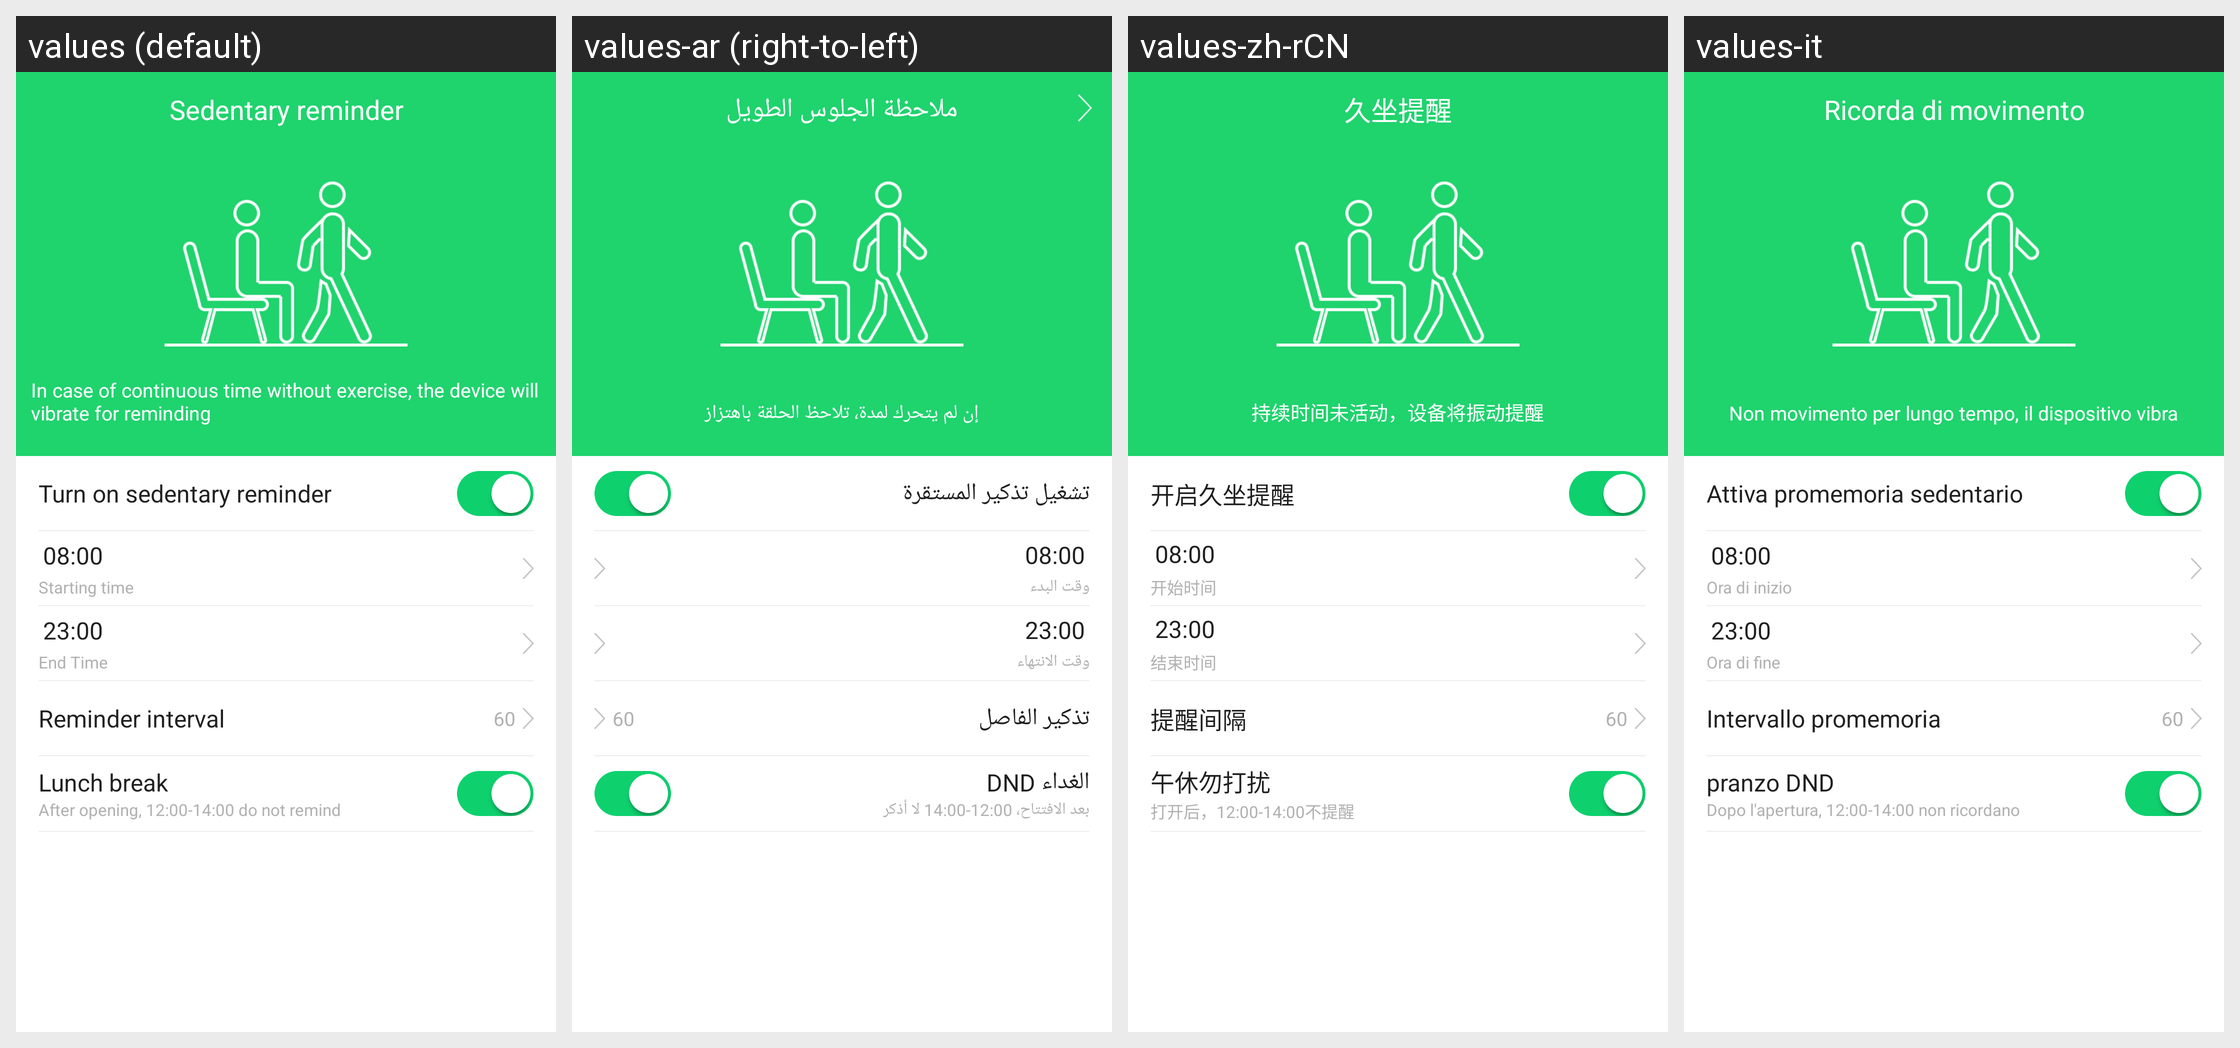

Strings drawn on this Android screen and how each of the app's shown locales translates them:
Android screen res/layout/activity_sit_reminder.xml rendered under 4 locales, left to right: values (default), values-ar (right-to-left), values-zh-rCN, values-it. Device: Nexus 5 (rendered at 1080×1920; each locale shown at half size, 540×960, under a caption strip naming it); theme AppTheme.
Other locales in the repository, not shown: values-af, values-am, values-az, values-be, values-bg, values-bn, values-bs, values-ca, values-cs, values-da, values-de, values-el, values-en-rGB, values-es, values-es-rUS, values-et, values-eu, values-fa, values-fi, values-fr, values-fr-rCA, values-gl, values-gu, values-hi, values-hi-rIN, values-hr, values-hu, values-hy, values-in, values-is, values-iw, values-ja, values-ka, values-kk, values-km, values-kn, values-ko, values-ky, values-lo, values-lt, values-lv, values-mk, values-ml, values-mn, values-mr, values-ms, values-my, values-nb, values-ne, values-nl, values-pa, values-pl, values-pt, values-pt-rPT, values-ro, values-ru, values-si, values-sk, values-sl, values-sq, values-sr, values-sv, values-sw, values-ta, values-te, values-th, values-tl, values-tr, values-uk, values-ur, values-uz, values-vi, values-zh-rHK, values-zh-rMO, values-zh-rTW, values-zu.
Strings drawn on this screen, with the default value and each locale's value (text and hints the layout hard-codes, and strings that could not be matched under every locale, appear in the picture but are not listed):

sitting_remind_period
  values: Sedentary reminder
  values-ar: ملاحظة الجلوس الطويل
  values-zh-rCN: 久坐提醒
  values-it: Ricorda di movimento

sit_remind_tip
  values: In case of continuous time without exercise, the device will vibrate for reminding
  values-ar: إن لم يتحرك لمدة، تلاحظ الحلقة باهتزاز
  values-zh-rCN: 持续时间未活动，设备将振动提醒
  values-it: Non movimento per lungo tempo, il dispositivo vibra

sit_remind_open
  values: Turn on sedentary reminder
  values-ar: تشغيل تذكير المستقرة
  values-zh-rCN: 开启久坐提醒
  values-it: Attiva promemoria sedentario

remind_start_time
  values: Starting time
  values-ar: وقت البدء
  values-zh-rCN: 开始时间
  values-it: Ora di inizio

remind_end_time
  values: End Time
  values-ar: وقت الانتهاء
  values-zh-rCN: 结束时间
  values-it: Ora di fine

sit_remind_interval
  values: Reminder interval
  values-ar: تذكير الفاصل
  values-zh-rCN: 提醒间隔
  values-it: Intervallo promemoria

lunch_break
  values: Lunch break
  values-ar: الغداء DND
  values-zh-rCN: 午休勿打扰
  values-it: pranzo DND

lunch_break_tip
  values: After opening, 12:00-14:00 do not remind
  values-ar: بعد الافتتاح، 12:00-14:00 لا أذكر
  values-zh-rCN: 打开后，12:00-14:00不提醒
  values-it: Dopo l'apertura, 12:00-14:00 non ricordano
